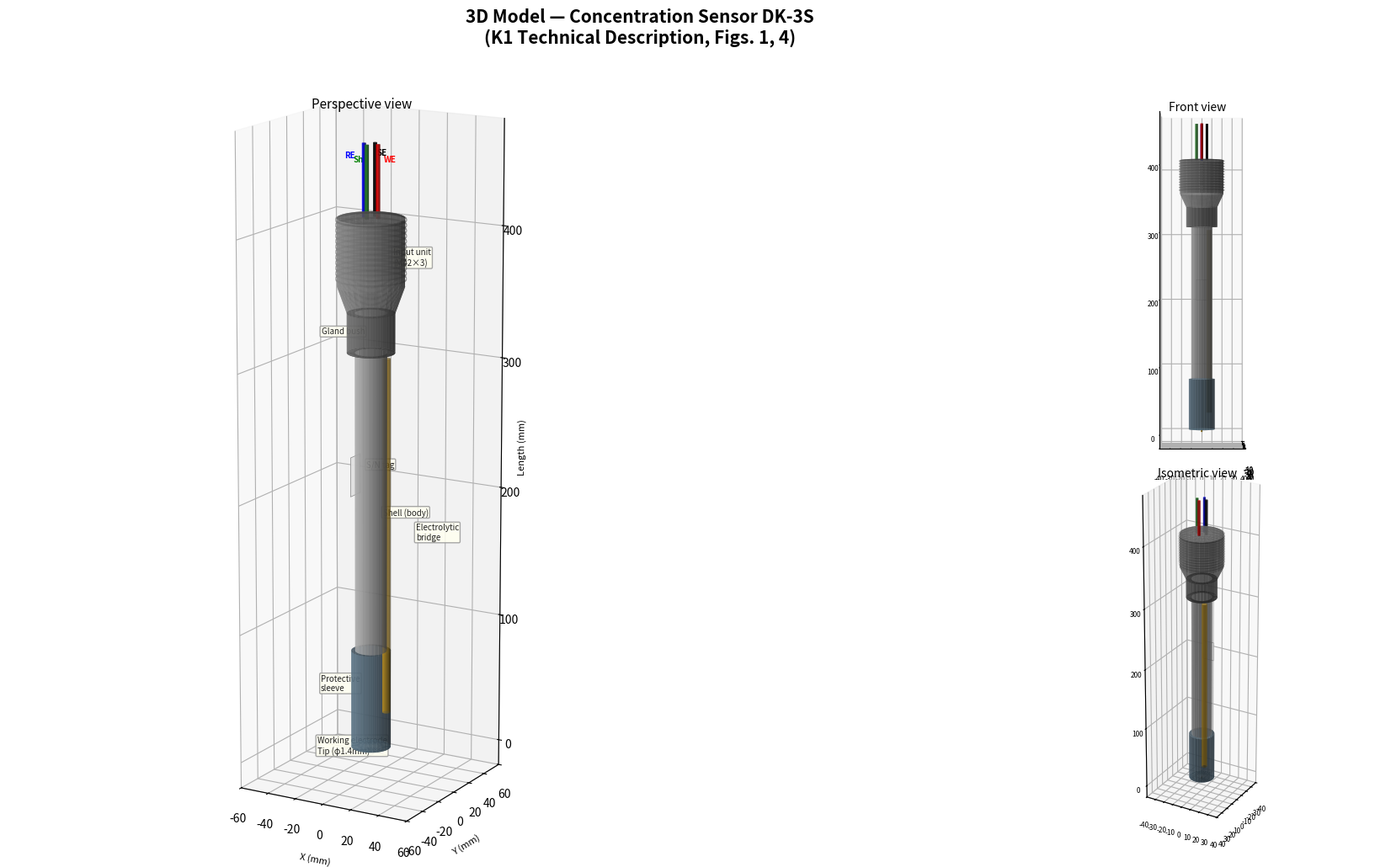

Reproduce this figure in Python. (Note: this script raises an exception after producing the figure.)
"""
3D Model of Concentration Sensor DK-3S — Multiple views
Based on drawings from К1 Technical Description (Figs. 1, 4, 6-9)
"""
import numpy as np
import matplotlib.pyplot as plt
from mpl_toolkits.mplot3d import Axes3D

def cylinder(r, z_start, z_end, n=60):
    theta = np.linspace(0, 2 * np.pi, n)
    z = np.linspace(z_start, z_end, 2)
    theta, z = np.meshgrid(theta, z)
    return r * np.cos(theta), r * np.sin(theta), z

def cone(r_base, r_tip, z_start, z_end, n=60):
    theta = np.linspace(0, 2 * np.pi, n)
    z = np.linspace(z_start, z_end, 30)
    theta, z = np.meshgrid(theta, z)
    t = (z - z_start) / (z_end - z_start)
    r = r_base + (r_tip - r_base) * t
    return r * np.cos(theta), r * np.sin(theta), z

def disk(r_inner, r_outer, z_pos, n=60):
    theta = np.linspace(0, 2 * np.pi, n)
    r = np.linspace(r_inner, r_outer, 2)
    theta, r = np.meshgrid(theta, r)
    return r * np.cos(theta), r * np.sin(theta), np.full_like(r * np.cos(theta), z_pos)


def draw_sensor(ax, show_labels=True):
    """Draw the complete DK-3S sensor on given axes."""
    alpha_body = 0.75

    # 1. Working electrode tip
    x, y, z = cone(0.7, 0.1, 0, 4, n=40)
    ax.plot_surface(x, y, z, color='#FFD700', alpha=0.95, shade=True)

    # 2. Protective sleeve
    x, y, z = cylinder(12.5, 4, 80)
    ax.plot_surface(x, y, z, color='#5F788A', alpha=alpha_body, shade=True)
    x, y, z = disk(0, 12.5, 4)
    ax.plot_surface(x, y, z, color='#4F6878', alpha=0.9, shade=True)
    x, y, z = disk(10, 12.5, 80)
    ax.plot_surface(x, y, z, color='#4F6878', alpha=0.5, shade=True)

    # 3. Shell (main body)
    x, y, z = cylinder(10, 80, 310)
    ax.plot_surface(x, y, z, color='#B0B0B0', alpha=alpha_body, shade=True)

    # 4. Electrolytic bridge
    offset_angle = np.pi / 4
    eb_cx = 10 * np.cos(offset_angle)
    eb_cy = 10 * np.sin(offset_angle)
    t = np.linspace(0, 2 * np.pi, 30)
    zz = np.linspace(30, 305, 2)
    t, zz = np.meshgrid(t, zz)
    ax.plot_surface(eb_cx + 2.5 * np.cos(t), eb_cy + 2.5 * np.sin(t), zz,
                    color='#CD9B1D', alpha=0.65, shade=True)

    # 5. Gland bush
    x, y, z = cylinder(15, 310, 340)
    ax.plot_surface(x, y, z, color='#707070', alpha=alpha_body, shade=True)
    x, y, z = disk(10, 15, 310)
    ax.plot_surface(x, y, z, color='#555555', alpha=0.85, shade=True)
    x, y, z = disk(10, 15, 340)
    ax.plot_surface(x, y, z, color='#555555', alpha=0.85, shade=True)

    # 6. Input unit (M42x3)
    x, y, z = cone(15, 21, 340, 360)
    ax.plot_surface(x, y, z, color='#888888', alpha=alpha_body, shade=True)
    x, y, z = cylinder(21, 360, 411)
    ax.plot_surface(x, y, z, color='#888888', alpha=alpha_body, shade=True)
    for zp in np.arange(365, 410, 4):
        x, y, z = cylinder(22, zp, zp + 1.5, n=40)
        ax.plot_surface(x, y, z, color='#666666', alpha=0.5, shade=True)
    x, y, z = disk(0, 21, 411)
    ax.plot_surface(x, y, z, color='#555555', alpha=0.7, shade=True)

    # 7. Electrode wires
    wire_len = 55
    colors_offsets = [
        ('red',    5,  0, 'WE'),
        ('blue',  -5,  0, 'RE'),
        ('black',  0,  5, 'SE'),
        ('#228B22', 0, -5, 'Shield'),
    ]
    for col, dx, dy, name in colors_offsets:
        x, y, z = cylinder(1.2, 411, 411 + wire_len, n=20)
        ax.plot_surface(x + dx, y + dy, z, color=col, alpha=0.9, shade=True)

    # 8. Tag
    tag_z = np.array([[200, 230], [200, 230]])
    tag_x = np.array([[-11.5, -11.5], [-11.5, -11.5]])
    tag_y = np.array([[-6, -6], [6, 6]])
    ax.plot_surface(tag_x, tag_y, tag_z, color='white', alpha=0.95, shade=True,
                    edgecolor='gray', linewidth=0.5)

    if show_labels:
        lp = dict(fontsize=7, color='#222222',
                  bbox=dict(boxstyle='round,pad=0.15', fc='#FFFFF0',
                            ec='#999999', alpha=0.85))
        # Use leader lines + text
        leaders = [
            (-25, -25, 2,   "Working electrode\nTip (φ1.4mm)"),
            (-25, -20, 50,  "Protective\nsleeve"),
            (20,  -20, 195, "Shell (body)"),
            (22,   18, 165, "Electrolytic\nbridge"),
            (-25, -18, 325, "Gland bush"),
            (30,  -25, 385, "Input unit\n(M42×3)"),
            (-15,  20, 215, "S/N tag"),
        ]
        for (x, y, z, txt) in leaders:
            ax.text(x, y, z, txt, **lp)

        # Wire labels at the top
        ax.text(12, -5, 455, "WE", fontsize=7, color='red', fontweight='bold')
        ax.text(-16, -5, 455, "RE", fontsize=7, color='blue', fontweight='bold')
        ax.text(-3, 12, 455, "SE", fontsize=7, color='black', fontweight='bold')
        ax.text(-3, -16, 455, "Sh", fontsize=7, color='green', fontweight='bold')


# ── Create figure with 3 views ────────────────────────────────────
fig = plt.figure(figsize=(20, 10))
fig.suptitle('3D Model — Concentration Sensor DK-3S\n'
             '(K1 Technical Description, Figs. 1, 4)',
             fontsize=15, fontweight='bold', y=0.98)

views = [
    (111, 15, -60,  "Perspective view"),
    (132, 0,   0,   "Front view"),
    (133, 90,  0,   "Top view"),
]

# View 1: Perspective (large)
ax1 = fig.add_subplot(1, 3, (1, 2), projection='3d')
draw_sensor(ax1, show_labels=True)
ax1.view_init(elev=15, azim=-60)
ax1.set_xlabel('X (mm)', fontsize=8)
ax1.set_ylabel('Y (mm)', fontsize=8)
ax1.set_zlabel('Length (mm)', fontsize=8)
ax1.set_xlim(-60, 60)
ax1.set_ylim(-60, 60)
ax1.set_zlim(-20, 480)
ax1.set_box_aspect([1, 1, 3.5])
ax1.set_title("Perspective view", fontsize=11, pad=5)

# View 2: Front
ax2 = fig.add_subplot(2, 3, 3, projection='3d')
draw_sensor(ax2, show_labels=False)
ax2.view_init(elev=0, azim=0)
ax2.set_xlim(-40, 40)
ax2.set_ylim(-40, 40)
ax2.set_zlim(-20, 480)
ax2.set_box_aspect([1, 1, 4])
ax2.set_title("Front view", fontsize=10, pad=3)
ax2.tick_params(labelsize=6)

# View 3: Isometric from top
ax3 = fig.add_subplot(2, 3, 6, projection='3d')
draw_sensor(ax3, show_labels=False)
ax3.view_init(elev=25, azim=30)
ax3.set_xlim(-40, 40)
ax3.set_ylim(-40, 40)
ax3.set_zlim(-20, 480)
ax3.set_box_aspect([1, 1, 4])
ax3.set_title("Isometric view", fontsize=10, pad=3)
ax3.tick_params(labelsize=6)

plt.tight_layout(rect=[0, 0, 1, 0.95])
plt.savefig('/home/user/46clod/sensor_DK3S_3d_views.png', dpi=200,
            bbox_inches='tight', facecolor='white', edgecolor='none')
print("Saved: sensor_DK3S_3d_views.png")
plt.close()
